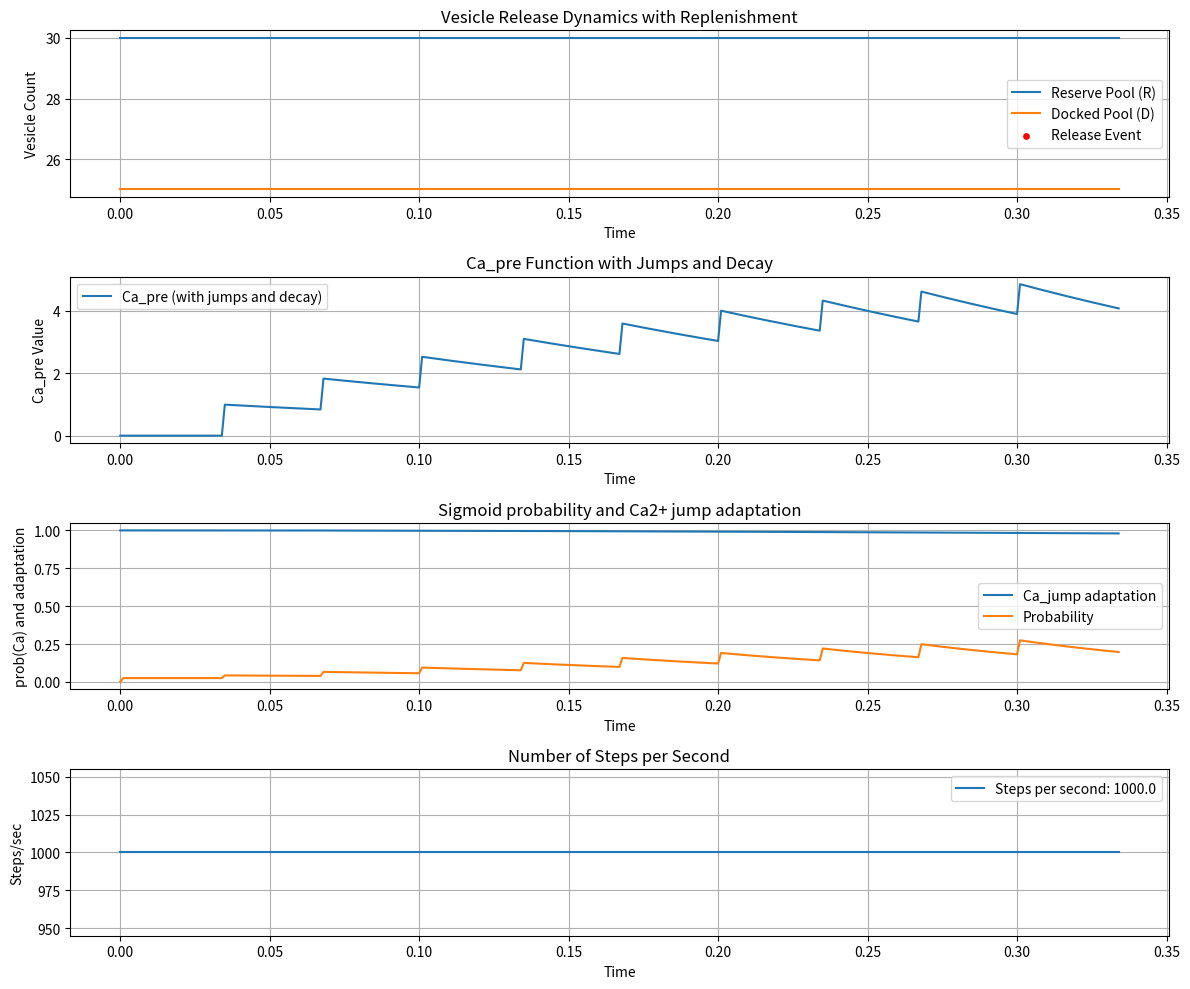

Write the Python code that produced this figure.
# Import necessary libraries
import numpy as np
import matplotlib.pyplot as plt

# Defining the sigmoid function used for vesicle release probability
def sigmoid(z, s, h):
    """
    Sigmoid function with slope s and half-activation at h.
    
    Parameters:
    - z: Input to the function
    - s: Slope of the sigmoid
    - h: Half-activation point
    
    Returns:
    - Value of the sigmoid function at z
    """
    return 1 / (1 + np.exp(-s*(z-h)))

# Defining the main simulation function for vesicle release with decay
def vesicle_release_with_decay(D0, R0, tau_adap, delta, tau_D, tau_R, tau_refR, h, s, decay_rate, jump_size, T, dt, release_rate, max_attempts, quiet_duration):
    """
    Simulate vesicle release dynamics considering vesicle replenishment, calcium-driven exponential decay, 
    and a sigmoid-based vesicle release probability.
    
    Parameters:
    - D0: Initial count of docked vesicles
    - R0: Initial count of reserve vesicles
    - tau_D: Transition rate from reserve to docked
    - tau_R: Transition rate from docked to reserve
    - tau_refR: Replenishment rate for the reserve pool
    - s: Slope of the sigmoid
    - decay_rate: Rate at which calcium decays
    - jump_size: Increase in calcium upon a release event
    - T: Total simulation time
    - dt: Time step of the simulation
    - release_rate: Rate at which vesicles are released
    
    Returns:
    - times: A list of time points of the simulation
    - reserve_values: Corresponding vesicle count in the reserve pool
    - docked_values: Corresponding vesicle count in the docked pool
    - Ca_pre_values: Calcium concentration over time
    - release_times: Time points at which vesicle releases occurred
    """
    
    # Initializing vesicle counts, calcium concentration, and Ca_jump
    R, D, Ca_pre, Ca_jump = R0, D0, 0, 1  # Initialize Ca_jump to 0 or any desired value

    # Initializing lists to store simulation results
    times, reserve_values, docked_values, Ca_pre_values, Ca_jump_values, Sigmoid_proba, release_times = [0], [R], [D], [Ca_pre], [Ca_jump], [0], []

    t, release_attempts, in_quiet_period, quiet_timer, idx_dt = 0, 0, False, 0, 0  # Additional initializations
    max_iterations = 10#int((T + quiet_duration)/dt)  # Just as a safety net
    iteration = 0

    # Main simulation loop to process each time step
    while t < T + quiet_duration:
        iteration += 1
        if iteration > max_iterations:
            print("Warning: Exceeded maximum iterations. Breaking loop.")
            break
        # Compute the time for the next potential vesicle release
        next_release_time = (np.floor(t * release_rate) + 1) / release_rate
        # Inner loop to process each time step until the next release time or end of simulation
        print(t < next_release_time, t < T + quiet_duration)
        while t < next_release_time and t < T + quiet_duration: 

            if in_quiet_period:
                print("quiet")
                idx_dt += 1
                quiet_timer = idx_dt*dt
                if quiet_timer >= quiet_duration:
                    in_quiet_period, quiet_timer = False, 0  # Resetting quiet period and timer

            # Exponential decay of calcium
            Ca_pre *= np.exp(-decay_rate * dt)

            # Update Ca_jump using Euler's method for numerical integration
            dCa_jump = (1 - Ca_jump) * tau_adap - (delta * Ca_jump * Ca_pre)
            Ca_jump += dCa_jump * dt  # Update Ca_jump

            # Random event to determine vesicle movement
            rand_event = np.random.uniform(0, 1)

            # Calculate the rates of different transitions
            transition_RD = ((D0 - D) * R / tau_D) * dt
            transition_DR = ((R0 - R) * D / tau_R) * dt
            replenish_R = ((R0 - R) / tau_refR) * dt

            # Process vesicle movements based on the computed rates
            # Gillespie's algorithm-'a-chien (method to simulate the PDMP stochastic part)
            if rand_event < transition_RD and R > 0: R, D = R - 1, D + 1
            elif rand_event < transition_RD + transition_DR and D > 0: D, R = D - 1, R + 1
            elif rand_event < transition_RD + transition_DR + replenish_R and R < R0: R += 1

            # Updating time and storing simulation results
            # t += dt
            idx_dt += 1
            t = idx_dt*dt
            times.extend([t])
            reserve_values.extend([R])
            docked_values.extend([D])
            Ca_pre_values.extend([Ca_pre])
            Ca_jump_values.extend([Ca_jump])
            Sigmoid_proba.extend([sigmoid(Ca_pre, s, h)])


        # Attempt to release only if not in a quiet period
        if not in_quiet_period and release_attempts <= max_attempts:
            release_attempts += 1
            Ca_pre += jump_size * Ca_jump
            rand = np.random.rand()
            if rand < (sigmoid(Ca_pre, s, h)):
                #print(rand, sigmoid(Ca_pre, s, h))
                if D > 0:
                    D -= 1
                    release_times.append(t)

        # Check if we've reached the maximum number of attempts
        if release_attempts == max_attempts:
            in_quiet_period = True
            #print(release_attempts,max_attempts)


    print("done")

    return times, reserve_values, docked_values, Ca_pre_values, Ca_jump_values, Sigmoid_proba,release_times

# Setting the parameters for the simulation
D0 = 25
R0 = 30
tau_D = 3.12883049e+01#2.68104323e+01#2.60381944e+01#2.51406722e+01  
tau_R = 1.58603292e+01#2.01812934e+01#1.97873162e+01  
tau_refR = 1.89092587e+01#2.22210394e+01#2.17659560e+01
s = 5.52438840e-01#7.90609246e-01#0.8
h = 6.62098313e+00#5.26474562e+00#6.08386430e+00
decay_rate = 5.28309299e+00
jump_size = 1
dt = .001
release_rate = 30
max_attempts=300
T = 1000*(max_attempts/release_rate) #time the spike train is going to finish
quiet_duration=1000*100
# Parameter for Ca_jump adaptation
tau_adap = 5.36337317e-02#5.24849781e-02#5.24280854e-02#5.12249414e-02 
delta = 2.20954120e-02#2.09973392e-02#2.09796610e-02#1.98393158e-02

# Execute the simulation
times, reserve_values, docked_values, Ca_pre_values, Ca_jump_values, Sigmoid_proba, release_times = vesicle_release_with_decay(
    D0, R0, tau_adap, delta, tau_D, tau_R, tau_refR, h, s, decay_rate, jump_size, T, dt, release_rate, max_attempts, quiet_duration)

pre_times = np.linspace(0, max_attempts * (1/release_rate), max_attempts, endpoint=False)

# Plotting the simulation results
plt.figure(figsize=(12, 10))

# Vesicle dynamics
plt.subplot(4, 1, 1)
plt.step(times, reserve_values, where='post', label="Reserve Pool (R)")
plt.step(times, docked_values, where='post', label="Docked Pool (D)")
plt.scatter(release_times, [D0] * len(release_times), color='red', label="Release Event", s=15)
plt.xlabel('Time')
plt.ylabel('Vesicle Count')
plt.title('Vesicle Release Dynamics with Replenishment')
plt.grid(True)
plt.legend()

# Calcium dynamics with jumps and decay
plt.subplot(4, 1, 2)
plt.plot(times, Ca_pre_values, label="Ca_pre (with jumps and decay)")
plt.xlabel('Time')
plt.ylabel('Ca_pre Value')
plt.title('Ca_pre Function with Jumps and Decay')
plt.grid(True)
plt.legend()

# Ca2+ jump adaptation
plt.subplot(4, 1, 3)
plt.plot(times, Ca_jump_values, label="Ca_jump adaptation")
plt.plot(times, Sigmoid_proba, label="Probability")
plt.xlabel('Time')
plt.ylabel('prob(Ca) and adaptation')
plt.title('Sigmoid probability and Ca2+ jump adaptation')
plt.grid(True)
plt.legend()
plt.tight_layout()

# Steps per second
plt.subplot(4, 1, 4)
steps_per_second = [1/dt] * len(times)
plt.plot(times, steps_per_second, label=f"Steps per second: {1/dt}")
plt.xlabel('Time')
plt.ylabel('Steps/sec')
plt.title('Number of Steps per Second')
plt.grid(True)
plt.legend()
plt.tight_layout()

plt.show()

# # Plotting vesicle dynamics for different release rates
# plt.figure(figsize=(12, 8))
# plt.subplot(1, 1, 1)
# for release_rate in [2, 5, 10, 20, 30]:
#     times, reserve_values, docked_values, Ca_pre_values, Ca_jump_values, Sigmoid_proba, release_times = vesicle_release_with_decay(
#         D0, R0, tau_adap, delta, tau_D, tau_R, tau_refR, h, s, decay_rate, jump_size, T, dt, release_rate, max_attempts, quiet_duration)
#     plt.step(times, 1-docked_values/np.max(docked_values), where='post', label=f"Docked Pool (D) with release rate {release_rate}")
#     plt.xlabel('Time')
#     plt.ylabel('Vesicle Count')
#     plt.title('Vesicle Release Dynamics with Replenishment for Different Release Rates')
#     plt.grid(True)
#     plt.legend()

# plt.show()
